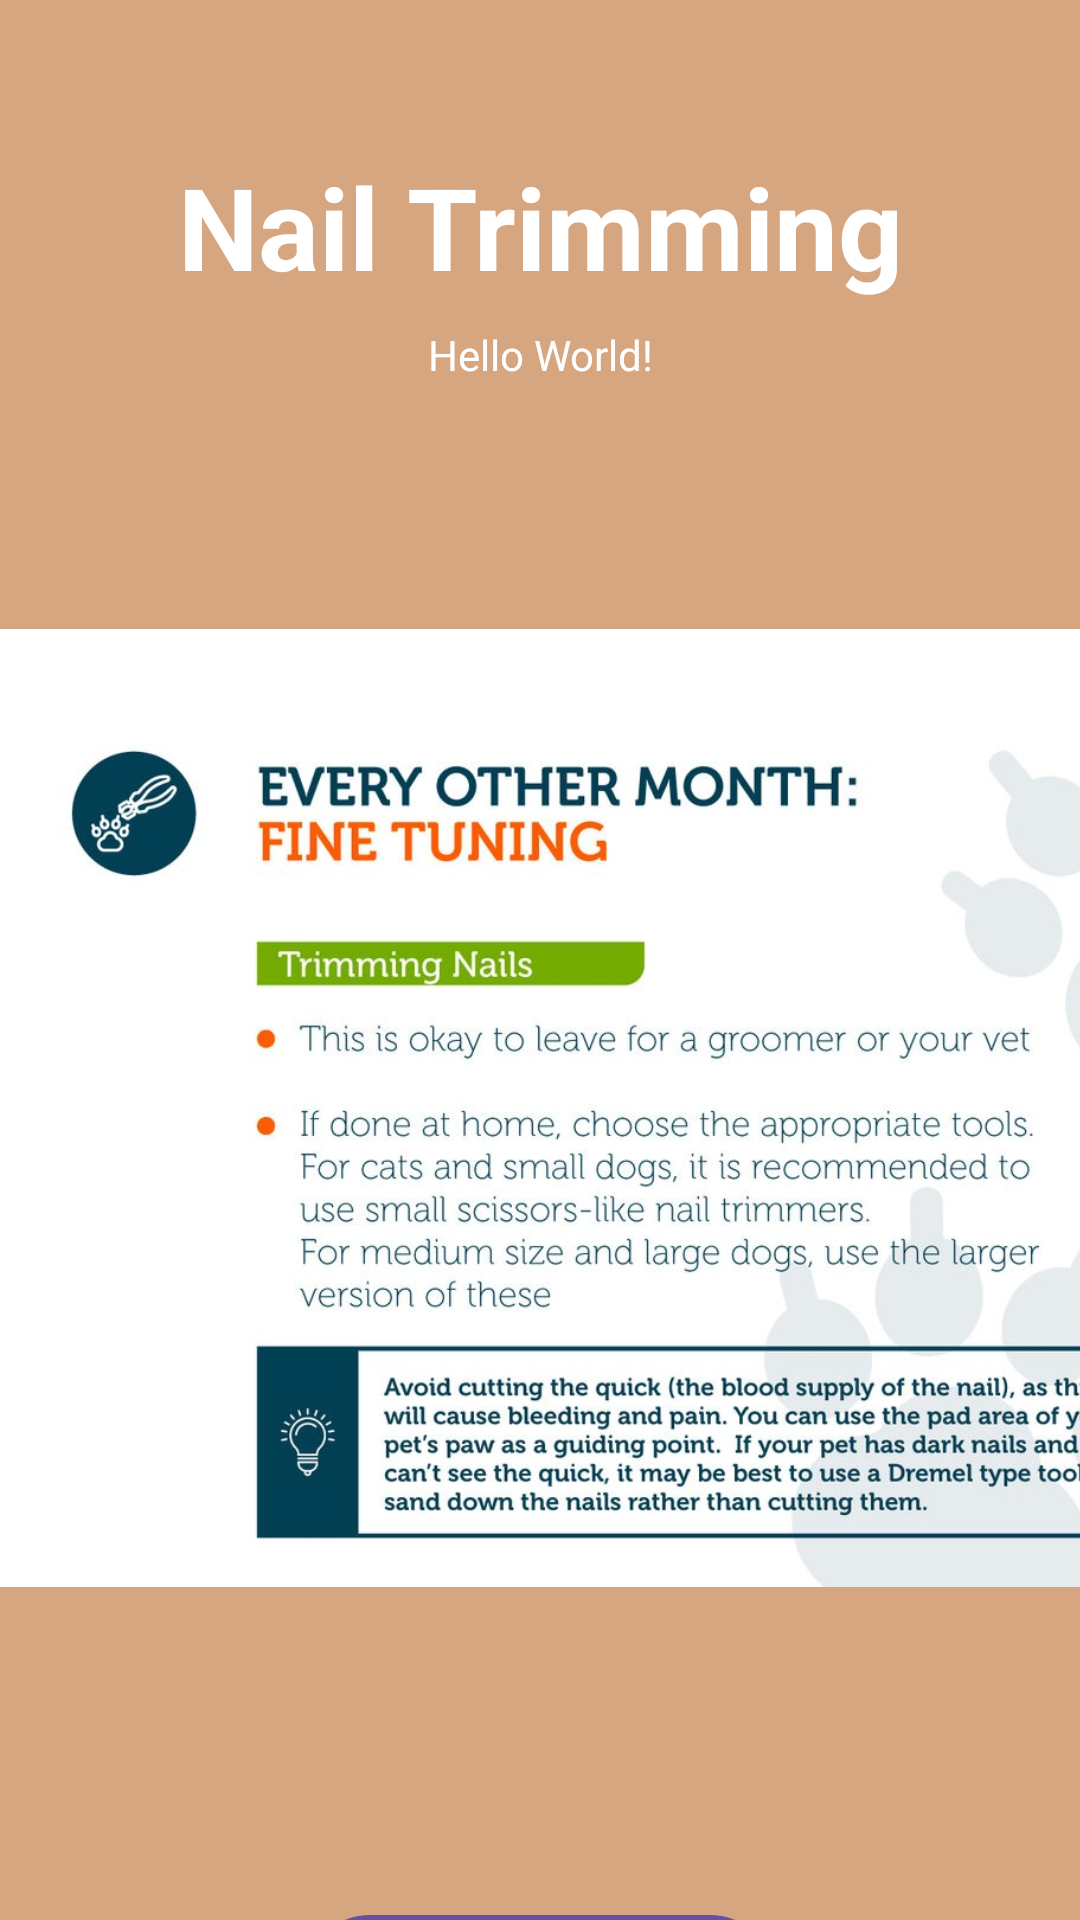

This screen was rendered from an Android layout file. Write that file and the resources it references.
<!-- AndroidManifest.xml: application theme Theme.Material3.Light -->
<!-- res/layout/activity_nail_trimming.xml -->
<?xml version="1.0" encoding="utf-8"?>
<androidx.constraintlayout.widget.ConstraintLayout xmlns:android="http://schemas.android.com/apk/res/android"
    xmlns:app="http://schemas.android.com/apk/res-auto"
    xmlns:tools="http://schemas.android.com/tools"
    android:layout_width="match_parent"
    android:layout_height="match_parent"
    tools:context=".NailTrimming"
    android:orientation="vertical"
    android:background="@drawable/bg_view">


    <TextView
        android:id="@+id/titleHome"
        android:layout_width="match_parent"
        android:layout_height="wrap_content"
        android:gravity="center_horizontal"
        android:layout_centerHorizontal="true"
        android:layout_marginTop="50dp"
        android:text="@string/nail_trimming"
        android:textColor="@color/white"
        android:textSize="38sp"
        android:textStyle="bold"
        app:layout_constraintEnd_toEndOf="parent"
        app:layout_constraintStart_toStartOf="parent"
        app:layout_constraintTop_toTopOf="parent"
        />


    <TextView
        android:id="@+id/user_details"
        android:layout_width="match_parent"
        android:layout_height="wrap_content"
        android:layout_marginTop="8dp"
        android:gravity="center_horizontal"
        android:text="Hello World!"
        android:textColor="@color/white"
        app:layout_constraintTop_toBottomOf="@+id/titleHome"
        />

    <ImageView
        android:id="@+id/imageView3"
        android:layout_width="391dp"
        android:layout_height="500dp"
        android:layout_marginBottom="52dp"
        app:layout_constraintBottom_toBottomOf="parent"
        app:layout_constraintTop_toBottomOf="@+id/user_details"
        app:layout_constraintVertical_bias="0.215"
        app:srcCompat="@drawable/nail_trimming"
        tools:layout_editor_absoluteX="10dp" />

    <Button
        android:id="@+id/backToGrooming"
        android:layout_width="match_parent"
        android:layout_height="wrap_content"
        android:gravity="center"
        android:text="Back to Grooming"
        android:layout_marginStart="100dp"
        android:layout_marginEnd="100dp"
        android:layout_gravity="bottom"
        android:layout_marginTop="15dp"
        app:layout_constraintTop_toBottomOf="@+id/imageView3"/>


</androidx.constraintlayout.widget.ConstraintLayout>
<!-- resources referenced by this layout -->
<resources>
  <color name="white">#FFFFFFFF</color>
  <!-- drawable bg_view (drawable) -->
  <?xml version="1.0" encoding="utf-8"?>
  <shape xmlns:android="http://schemas.android.com/apk/res/android">
      <solid
          android:color="@color/tiber"
          />
  </shape>
  <!-- drawable nail_trimming: jpeg bitmap (drawable, 164660 bytes) -->
  <string name="nail_trimming">Nail Trimming</string>
  <color name="tiber">#FFD6A680</color>
</resources>
